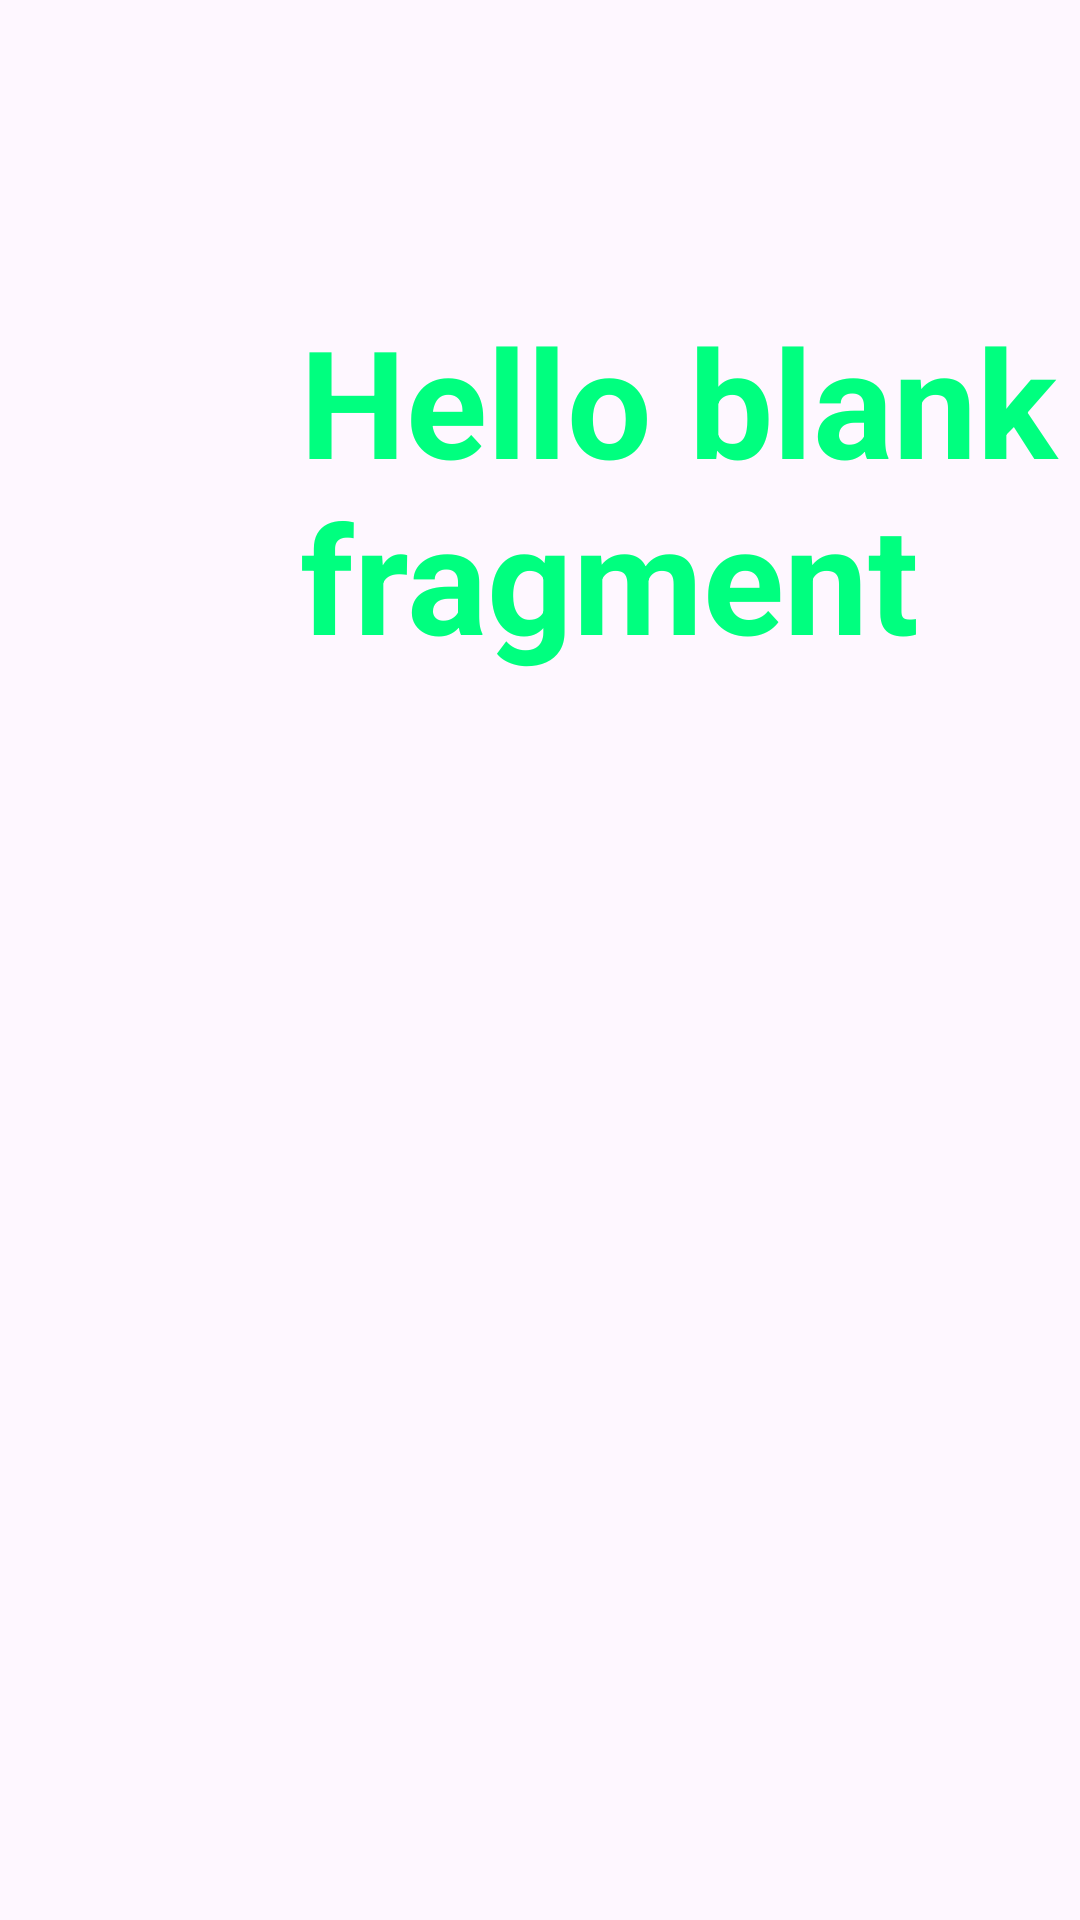

Android layout source for this screen:
<!-- AndroidManifest.xml: application theme Theme.Football247 -->
<!-- res/layout/fragment_leagues.xml -->
<?xml version="1.0" encoding="utf-8"?>
<FrameLayout xmlns:android="http://schemas.android.com/apk/res/android"
    xmlns:tools="http://schemas.android.com/tools"
    android:layout_width="match_parent"
    android:layout_height="match_parent"
    tools:context=".fragments.LeaguesFragment">

    <TextView
        android:layout_width="match_parent"
        android:layout_height="match_parent"
        android:text="@string/hello_blank_fragment"
        android:layout_marginTop="100dp"
        android:layout_marginLeft="100dp"
        android:textSize="50dp"
        android:textStyle="bold"
        android:textColor="@color/green"/>

</FrameLayout>
<!-- resources referenced by this layout -->
<resources>
  <color name="green">#00ff7f</color>
  <string name="hello_blank_fragment">Hello blank fragment</string>
  <style name="Theme.Football247" parent="Base.Theme.Football247" />
  <style name="Base.Theme.Football247" parent="Theme.Material3.DayNight.NoActionBar">
          
          
      </style>
</resources>
